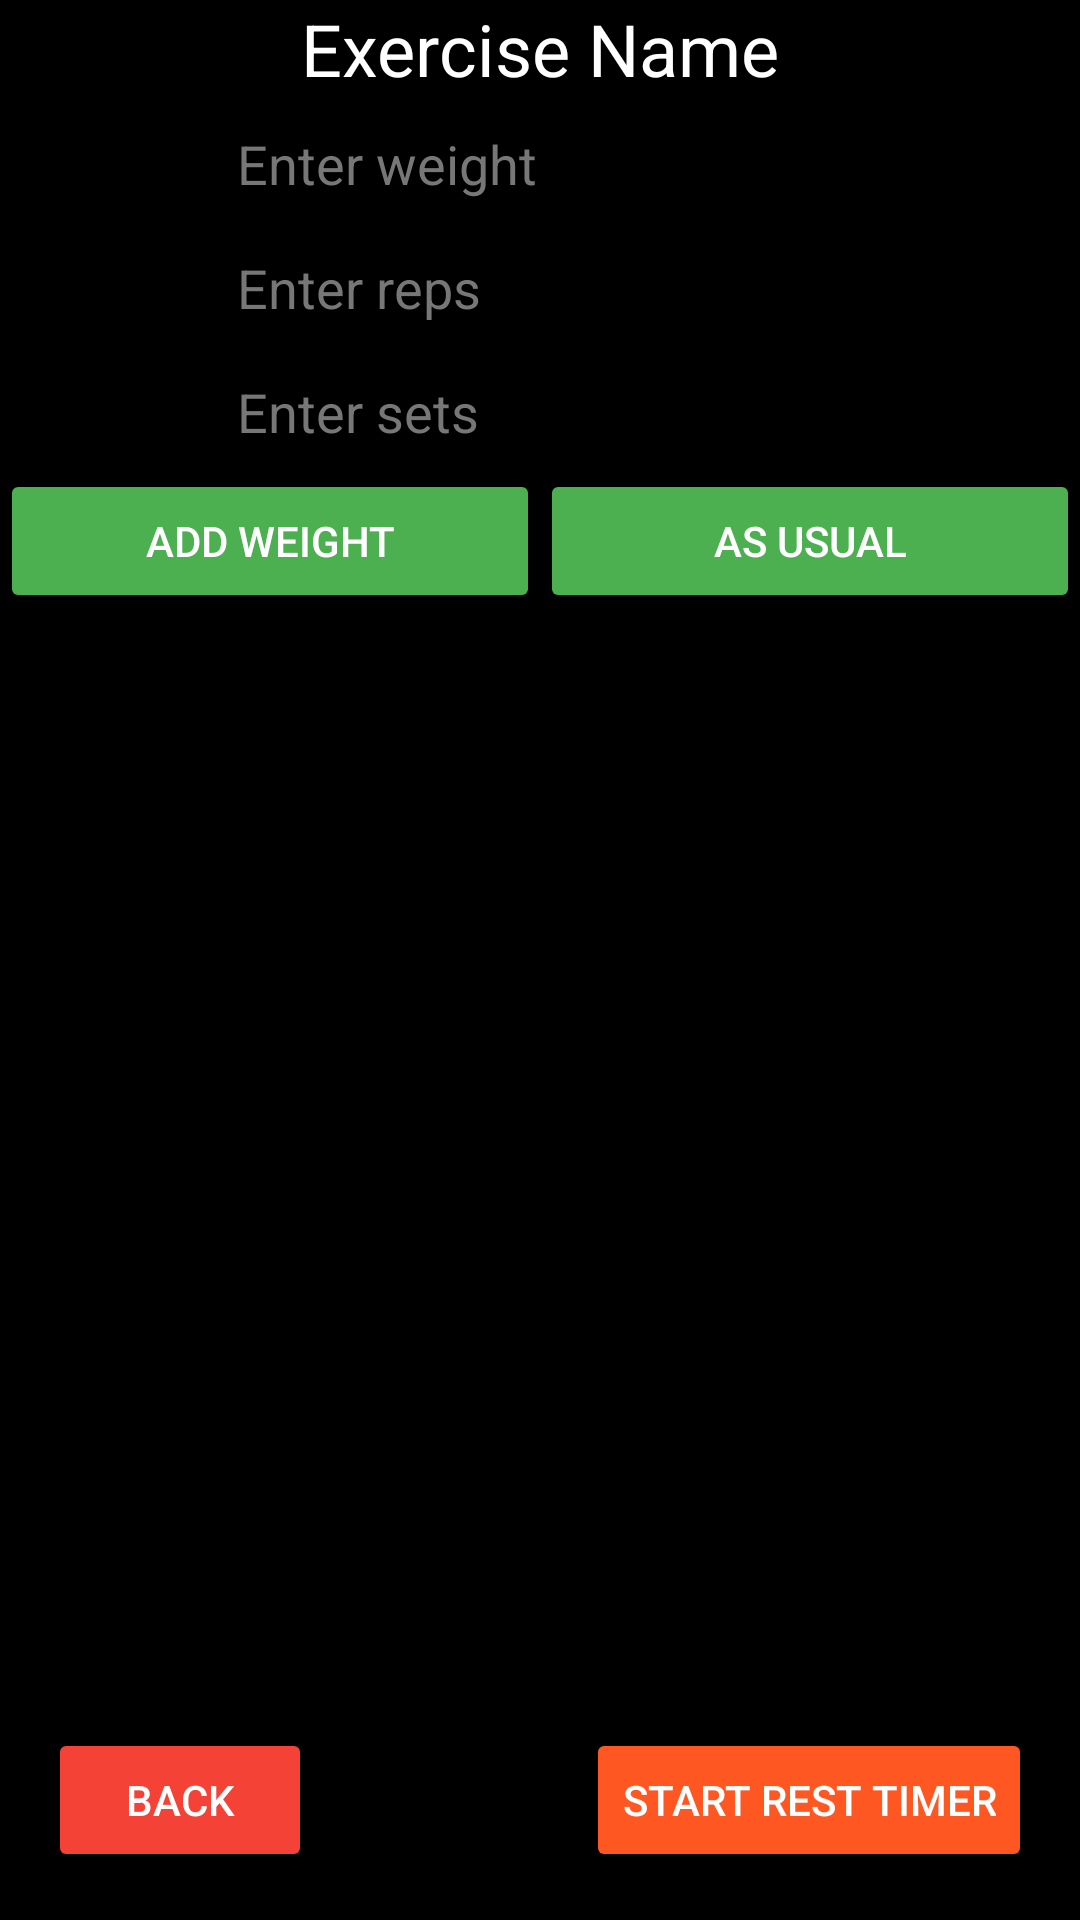

Layout XML and referenced resources for this Android screen:
<!-- AndroidManifest.xml: application theme Theme.AppCompat.DayNight.NoActionBar -->
<!-- res/layout/activity_exercise_details.xml -->
<?xml version="1.0" encoding="utf-8"?>
<androidx.constraintlayout.widget.ConstraintLayout
    xmlns:android="http://schemas.android.com/apk/res/android"
    xmlns:app="http://schemas.android.com/apk/res-auto"
    xmlns:tools="http://schemas.android.com/tools"
    android:layout_width="match_parent"
    android:layout_height="match_parent"
    android:background="#000000"
    tools:context=".ExerciseDetailsActivity">

    <TextView
        android:id="@+id/txtExerciseName"
        android:layout_width="wrap_content"
        android:layout_height="wrap_content"
        android:text="Exercise Name"
        android:textSize="24sp"
        android:textColor="#FFFFFF"
        app:layout_constraintEnd_toEndOf="parent"
        app:layout_constraintStart_toStartOf="parent"
        app:layout_constraintTop_toTopOf="parent" />

    <EditText
        android:id="@+id/edtWeight"
        android:layout_width="wrap_content"
        android:layout_height="wrap_content"
        android:ems="10"
        android:hint="Enter weight"
        android:inputType="numberDecimal"
        android:textColor="#FFFFFF"
        android:textColorHint="#777777"
        app:layout_constraintEnd_toEndOf="parent"
        app:layout_constraintStart_toStartOf="parent"
        app:layout_constraintTop_toBottomOf="@+id/txtExerciseName" />

    <EditText
        android:id="@+id/edtReps"
        android:layout_width="wrap_content"
        android:layout_height="wrap_content"
        android:ems="10"
        android:hint="Enter reps"
        android:inputType="number"
        android:textColor="#FFFFFF"
        android:textColorHint="#777777"
        app:layout_constraintEnd_toEndOf="parent"
        app:layout_constraintStart_toStartOf="parent"
        app:layout_constraintTop_toBottomOf="@+id/edtWeight" />

    <EditText
        android:id="@+id/edtSets"
        android:layout_width="wrap_content"
        android:layout_height="wrap_content"
        android:ems="10"
        android:hint="Enter sets"
        android:inputType="number"
        android:textColor="#FFFFFF"
        android:textColorHint="#777777"
        app:layout_constraintEnd_toEndOf="parent"
        app:layout_constraintStart_toStartOf="parent"
        app:layout_constraintTop_toBottomOf="@+id/edtReps" />

    <Button
        android:id="@+id/btnSaveWeight"
        android:layout_width="0dp"
        android:layout_height="wrap_content"
        android:text="Add Weight"
        android:backgroundTint="#4CAF50"
        android:textColor="#FFFFFF"
        app:layout_constraintEnd_toStartOf="@+id/btn_as_usual"
        app:layout_constraintHorizontal_weight="1"
        app:layout_constraintStart_toStartOf="parent"
        app:layout_constraintTop_toBottomOf="@+id/edtSets" />

    <Button
        android:id="@+id/btn_as_usual"
        android:layout_width="0dp"
        android:layout_height="wrap_content"
        android:text="As Usual"
        android:backgroundTint="#4CAF50"
        android:textColor="#FFFFFF"
        app:layout_constraintEnd_toStartOf="@+id/btn_increase"
        app:layout_constraintHorizontal_weight="1"
        app:layout_constraintStart_toEndOf="@+id/btnSaveWeight"
        app:layout_constraintTop_toBottomOf="@+id/edtSets" />

    <Button
        android:id="@+id/btn_increase"
        android:layout_width="0dp"
        android:layout_height="wrap_content"
        android:text="+5%"
        android:backgroundTint="#4CAF50"
        android:textColor="#FFFFFF"
        android:visibility="gone"
        app:layout_constraintEnd_toStartOf="@+id/btnDeleteWeight"
        app:layout_constraintHorizontal_weight="1"
        app:layout_constraintStart_toEndOf="@+id/btn_as_usual"
        app:layout_constraintTop_toBottomOf="@+id/edtSets" />

    <Button
        android:id="@+id/btnDeleteWeight"
        android:layout_width="0dp"
        android:layout_height="wrap_content"
        android:text="Delete Weight"
        android:backgroundTint="#F44336"
        android:textColor="#FFFFFF"
        android:visibility="gone"
        app:layout_constraintEnd_toEndOf="parent"
        app:layout_constraintHorizontal_weight="1"
        app:layout_constraintStart_toEndOf="@+id/btn_increase"
        app:layout_constraintTop_toBottomOf="@+id/edtSets" />

    <androidx.recyclerview.widget.RecyclerView
        android:id="@+id/recyclerViewWeightEntries"
        android:layout_width="match_parent"
        android:layout_height="0dp"
        app:layout_constraintBottom_toTopOf="@id/btnBack"
        app:layout_constraintEnd_toEndOf="parent"
        app:layout_constraintStart_toStartOf="parent"
        app:layout_constraintTop_toBottomOf="@+id/btnSaveWeight" />

    <Button
        android:id="@+id/btnBack"
        android:layout_width="wrap_content"
        android:layout_height="wrap_content"
        android:text="Back"
        android:backgroundTint="#F44336"
        android:textColor="#FFFFFF"
        app:layout_constraintBottom_toBottomOf="parent"
        app:layout_constraintStart_toStartOf="parent"
        android:layout_marginBottom="16dp"
        android:layout_marginStart="16dp" />

    <Button
        android:id="@+id/btnRestTimer"
        android:layout_width="wrap_content"
        android:layout_height="wrap_content"
        android:text="Start Rest Timer"
        android:backgroundTint="#FF5722"
        android:textColor="#FFFFFF"
        app:layout_constraintBottom_toBottomOf="parent"
        app:layout_constraintEnd_toEndOf="parent"
        android:layout_marginBottom="16dp"
        android:layout_marginEnd="16dp" />

</androidx.constraintlayout.widget.ConstraintLayout>
<!-- resources referenced by this layout -->
<resources>

</resources>
